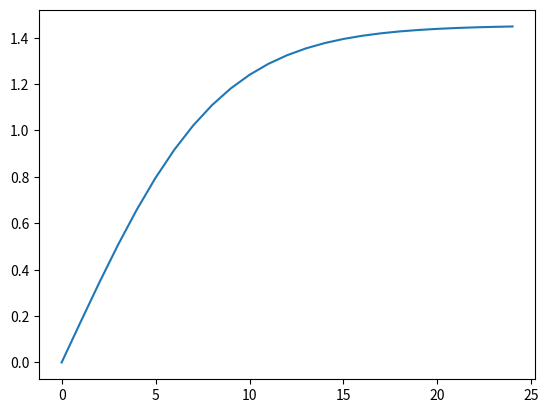

Reproduce this figure in Python.
# version 1.0
# Author: Subhra subhra_k.das@soton.ac.uk
# Date created: 27/08/2019
# Description: code calculates the steady state yaw rate that the driftcam will experience
# during shallow water applications due to higher torque from thrusters running all the time


import math
import numpy as np
import matplotlib.pyplot as plt



# driftcam yaw rate calculations
#--------------------------------------------------------------------------------
simulation_time = 0.25
ts = 0.01
density = 1024 #kg/m3

moi_system = 0.5598 # kg-m2
torque_thruster = 0.169 # N-m

# obtained from spreadsheet
area_float = 0.2356 # m2
area_battery = 0.1159 # m2
area_camera = 0.0659 # m2
area_thruster = 0.01 # m2

Cd = 1.2 #drag coefficient

yaw_rate = 0 # rad/sec

i = 0

yaw_rate_list = []

while i < simulation_time:
	yaw_rate_list.append (yaw_rate * 180 / math.pi)
	
	drag_torque_float = yaw_rate * yaw_rate * area_float * density * Cd * 0.5
	drag_torque_battery = yaw_rate * yaw_rate * area_battery * density * Cd * 0.5
	drag_torque_camera = yaw_rate * yaw_rate * area_camera * density * Cd * 0.5
	drag_torque_thruster = yaw_rate * yaw_rate * area_thruster * density * Cd * 0.5

	net_drag = drag_torque_float + drag_torque_battery + drag_torque_camera + drag_torque_thruster
	
	net_torque = torque_thruster - net_drag

	yaw_accl = net_torque / moi_system

	yaw_rate = yaw_rate + yaw_accl * ts # difference equation

	i = i + ts

print('Steady state yaw rate is: ', yaw_rate_list[len(yaw_rate_list)-1])
print('deg/sec')
plt.plot(yaw_rate_list)

plt.show()









